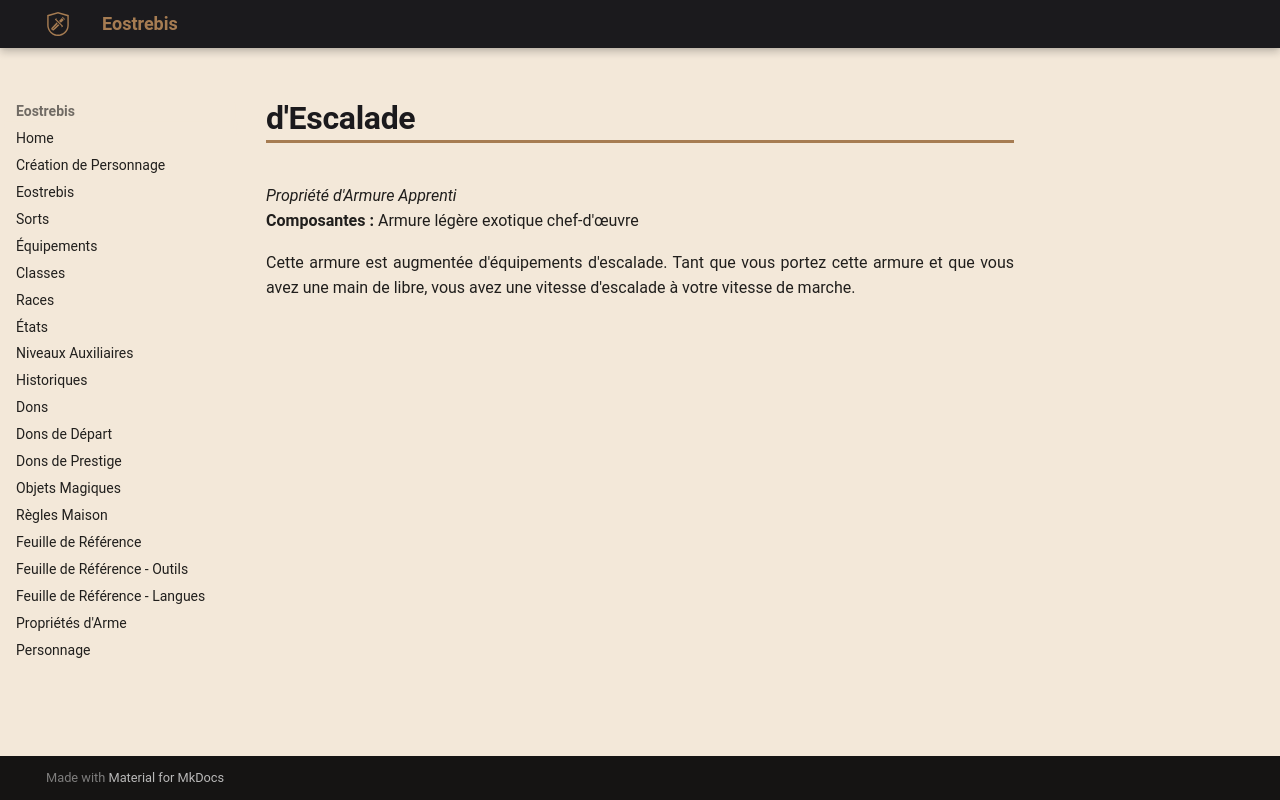

repository: Eostrebis/5e.VF · page: classes/Artisan/Propriétés/d'Escalade/index.html · generator: mkdocs

---
writing_status: finished
---
*Propriété d'Armure Apprenti*
**Composantes :** Armure légère exotique chef-d'œuvre

Cette armure est augmentée d'équipements d'escalade. Tant que vous portez cette armure et que vous avez une main de libre, vous avez une vitesse d'escalade à votre vitesse de marche.
